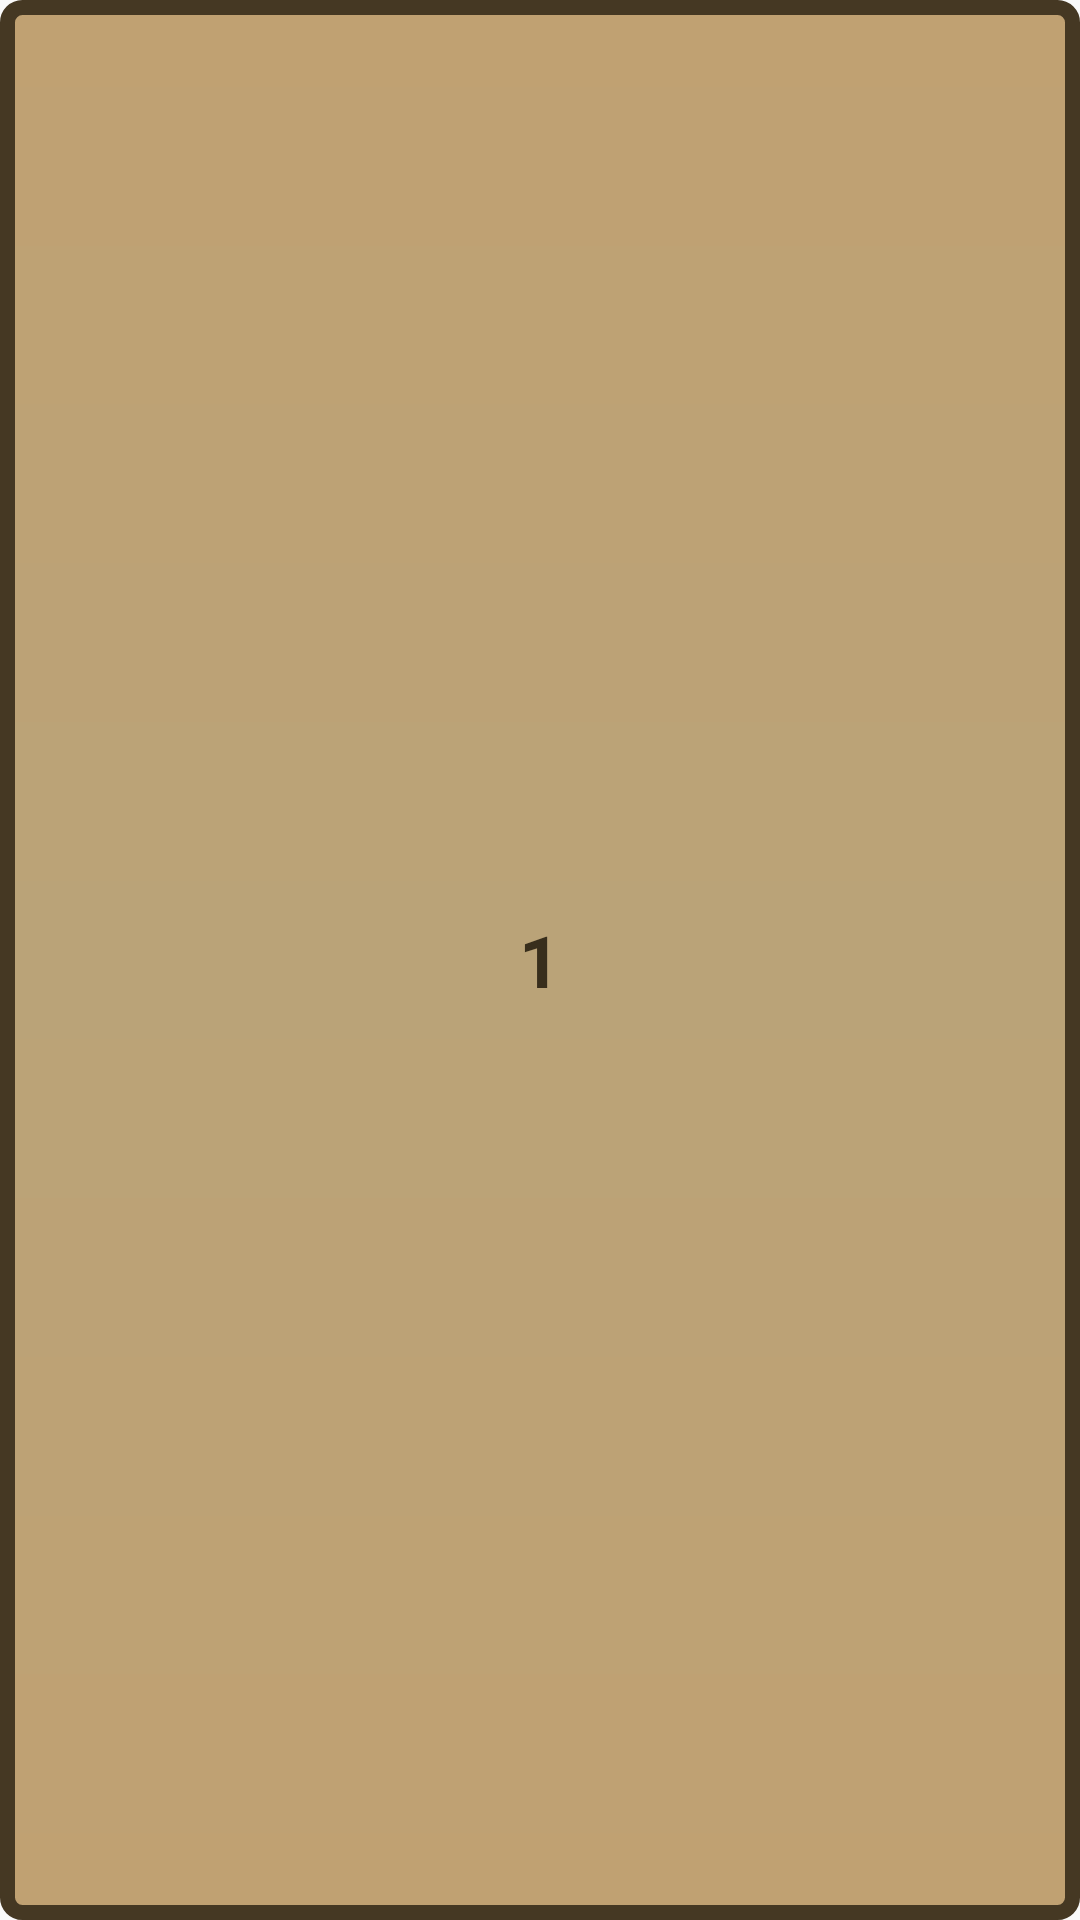

Produce the Android XML layout that renders to this screen, including the resource entries it uses.
<!-- AndroidManifest.xml: application theme AppTheme -->
<!-- res/layout/memnumview_layout.xml -->
<?xml version="1.0" encoding="utf-8"?>
<RelativeLayout xmlns:android="http://schemas.android.com/apk/res/android"
    android:id="@+id/container_layout"
    android:layout_width="match_parent"
    android:layout_height="match_parent"
    android:background="@drawable/numview_background"
    android:padding="24dp">

    <TextView
        android:id="@+id/tv_number"
        style="@style/MemoNumStyle"
        android:layout_width="wrap_content"
        android:layout_height="wrap_content"
        android:layout_centerInParent="true"
        android:text="1" />

</RelativeLayout>
<!-- resources referenced by this layout -->
<resources>
  <!-- drawable numview_background (drawable) -->
  <?xml version="1.0" encoding="UTF-8"?>
  <shape xmlns:android="http://schemas.android.com/apk/res/android"
      android:shape="rectangle">
  
  
      <gradient
          android:angle="90"
          android:centerColor="@color/numViewBackCenter"
          android:endColor="@color/numViewBackEnd"
          android:startColor="@color/numViewBackStart"
          android:type="linear" />
  
      <corners android:radius="5dp" />
  
      <stroke
          android:width="5dp"
          android:color="@color/numViewBackStroke" />
  
  </shape>
  <style name="MemoNumStyle" parent="AppTheme">
          <item name="android:textSize">@dimen/memo_num_text_size</item>
          <item name="android:textStyle">bold</item>
          <item name="android:textColor">@color/numViewText</item>
      </style>
  <style name="AppTheme" parent="Theme.AppCompat.Light.DarkActionBar">
          
          <item name="colorPrimary">@color/colorPrimary</item>
          <item name="colorPrimaryDark">@color/colorPrimaryDark</item>
          <item name="colorAccent">@color/colorAccent</item>
      </style>
  <color name="numViewBackCenter">#BAA378</color>
  <color name="numViewBackEnd">#C0A172</color>
  <color name="numViewBackStart">#C0A172</color>
  <color name="numViewBackStroke">#453823</color>
  <dimen name="memo_num_text_size">24sp</dimen>
  <color name="numViewText">#382E1C</color>
  <color name="colorPrimary">#453823</color>
  <color name="colorPrimaryDark">#382E1C</color>
  <color name="colorAccent">#453823</color>
</resources>
